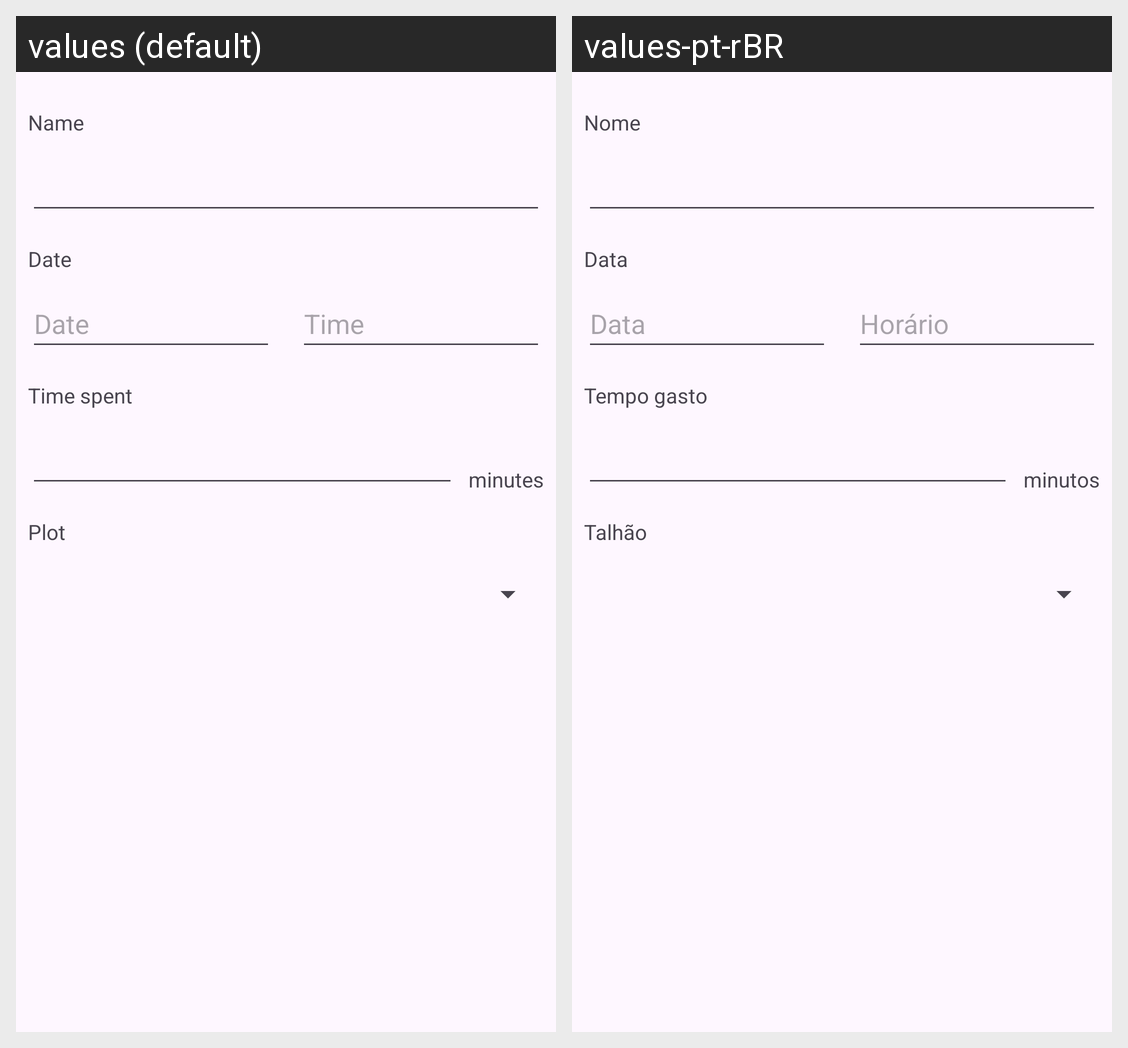

Strings drawn on this Android screen and how each of the app's shown locales translates them:
Android screen res/layout/activity_activity_log_form.xml rendered under 2 locales, left to right: values (default), values-pt-rBR. Device: Nexus 5 (rendered at 1080×1920; each locale shown at half size, 540×960, under a caption strip naming it); theme Theme.CultureManager.
Strings drawn on this screen, with the default value and each locale's value (text and hints the layout hard-codes, and strings that could not be matched under every locale, appear in the picture but are not listed):

name
  values: Name
  values-pt-rBR: Nome

time_spent
  values: Time spent
  values-pt-rBR: Tempo gasto

date
  values: Date
  values-pt-rBR: Data

time
  values: Time
  values-pt-rBR: Horário

minutes
  values: minutes
  values-pt-rBR: minutos

plot
  values: Plot
  values-pt-rBR: Talhão
